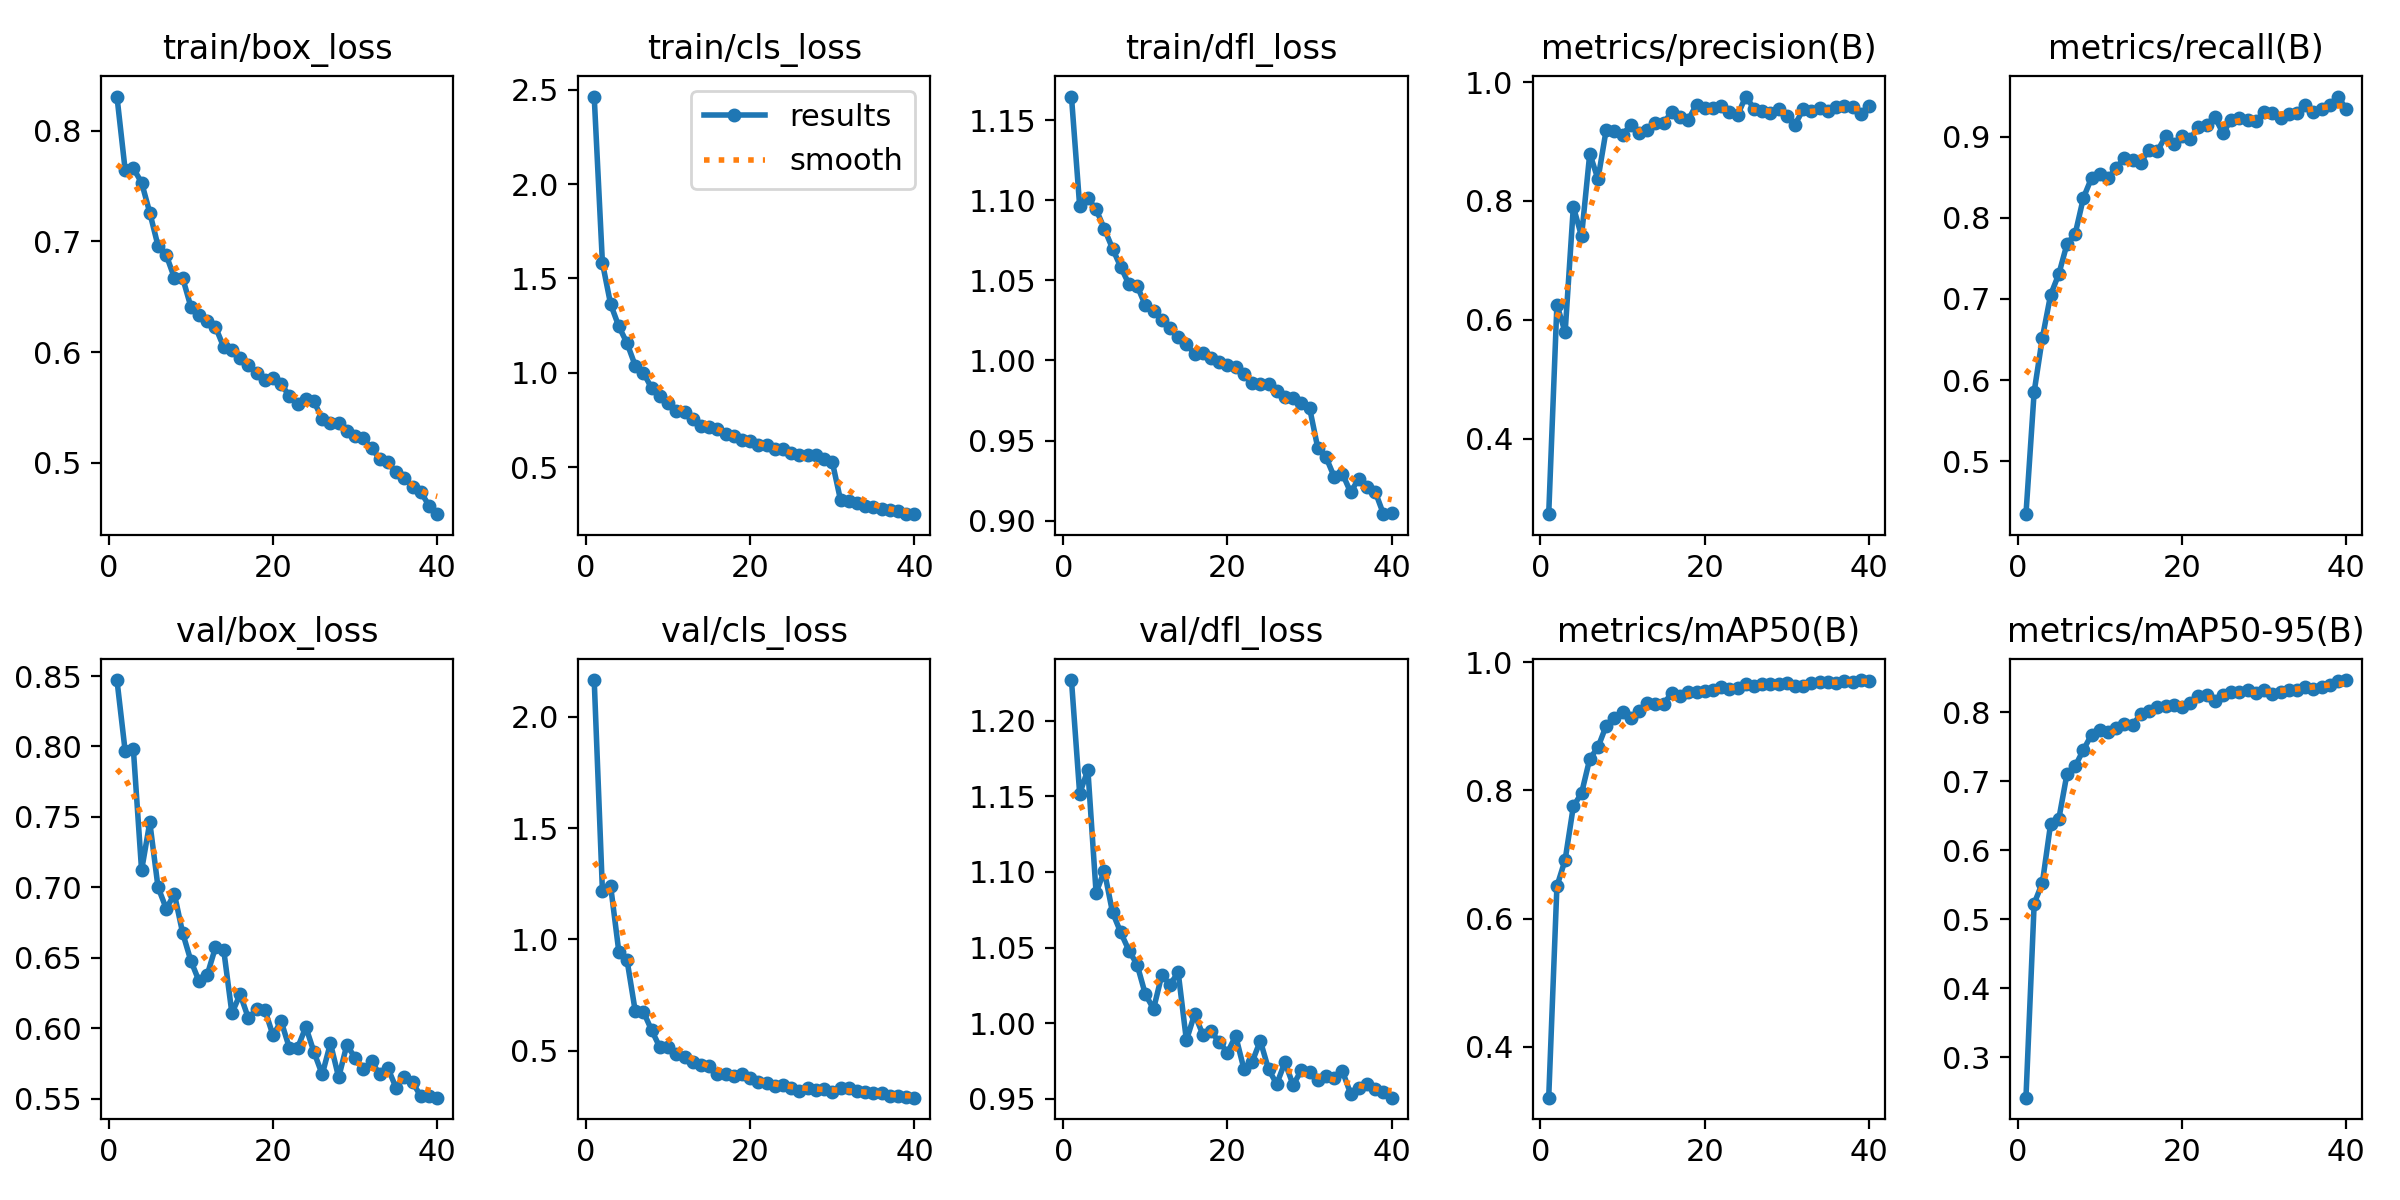

Values plotted in this chart, from the file beside it:
epoch, train/box_loss, train/cls_loss, train/dfl_loss, metrics/precision(B), metrics/recall(B), metrics/mAP50(B), metrics/mAP50-95(B), val/box_loss, val/cls_loss, val/dfl_loss, lr/pg0, lr/pg1, lr/pg2
1, 0.8307, 2.464, 1.165, 0.273, 0.435, 0.3209, 0.2413, 0.8471, 2.164, 1.227, 0.0001745, 0.0001745, 0.0001745
2, 0.7643, 1.583, 1.096, 0.6257, 0.5857, 0.6504, 0.5227, 0.7967, 1.219, 1.152, 0.0003412, 0.0003412, 0.0003412
3, 0.7658, 1.364, 1.101, 0.5789, 0.6522, 0.6916, 0.5528, 0.7979, 1.24, 1.168, 0.0004992, 0.0004992, 0.0004992
4, 0.7531, 1.246, 1.094, 0.7901, 0.705, 0.7749, 0.6379, 0.7121, 0.9441, 1.086, 0.0004869, 0.0004869, 0.0004869
5, 0.7258, 1.157, 1.082, 0.7408, 0.7306, 0.7956, 0.6453, 0.7462, 0.9064, 1.101, 0.0004869, 0.0004869, 0.0004869
6, 0.696, 1.038, 1.07, 0.8798, 0.7677, 0.8491, 0.7109, 0.7001, 0.6777, 1.073, 0.0004739, 0.0004739, 0.0004739
7, 0.6876, 0.9998, 1.058, 0.8367, 0.7803, 0.8671, 0.722, 0.6849, 0.6744, 1.06, 0.0004609, 0.0004609, 0.0004609
8, 0.667, 0.9188, 1.048, 0.9196, 0.8246, 0.9007, 0.7457, 0.6951, 0.5919, 1.048, 0.0004479, 0.0004479, 0.0004479
9, 0.667, 0.8794, 1.047, 0.9176, 0.8492, 0.9126, 0.7678, 0.6676, 0.5155, 1.039, 0.0004349, 0.0004349, 0.0004349
10, 0.641, 0.8418, 1.034, 0.9115, 0.8536, 0.9221, 0.7745, 0.6479, 0.5154, 1.019, 0.0004218, 0.0004218, 0.0004218
11, 0.6333, 0.7997, 1.031, 0.928, 0.8488, 0.913, 0.7716, 0.6333, 0.4878, 1.009, 0.0004088, 0.0004088, 0.0004088
12, 0.6278, 0.7918, 1.025, 0.9136, 0.8613, 0.923, 0.7775, 0.6379, 0.4734, 1.032, 0.0003958, 0.0003958, 0.0003958
13, 0.6227, 0.7544, 1.02, 0.9189, 0.874, 0.9362, 0.7834, 0.6575, 0.4495, 1.026, 0.0003828, 0.0003828, 0.0003828
14, 0.6046, 0.7185, 1.015, 0.9319, 0.8716, 0.9351, 0.7816, 0.6556, 0.4369, 1.034, 0.0003698, 0.0003698, 0.0003698
15, 0.6024, 0.7139, 1.01, 0.9316, 0.868, 0.9353, 0.7978, 0.6106, 0.4338, 0.9885, 0.0003568, 0.0003568, 0.0003568
16, 0.5944, 0.7007, 1.004, 0.9499, 0.884, 0.9516, 0.8022, 0.6241, 0.3947, 1.006, 0.0003437, 0.0003437, 0.0003437
17, 0.5887, 0.6763, 1.005, 0.9408, 0.8821, 0.9477, 0.8083, 0.6072, 0.3954, 0.9923, 0.0003307, 0.0003307, 0.0003307
18, 0.5809, 0.6673, 1.002, 0.9367, 0.9001, 0.9526, 0.8091, 0.6133, 0.3884, 0.9945, 0.0003177, 0.0003177, 0.0003177
19, 0.5749, 0.6462, 0.9989, 0.9621, 0.8904, 0.9532, 0.8107, 0.6132, 0.3944, 0.9874, 0.0003047, 0.0003047, 0.0003047
20, 0.5765, 0.6378, 0.9972, 0.9556, 0.9006, 0.9545, 0.8077, 0.595, 0.3786, 0.9805, 0.0002917, 0.0002917, 0.0002917
21, 0.5709, 0.6182, 0.9956, 0.9565, 0.8971, 0.9564, 0.8129, 0.6049, 0.3615, 0.9915, 0.0002787, 0.0002787, 0.0002787
22, 0.5605, 0.618, 0.9918, 0.9597, 0.9114, 0.961, 0.8237, 0.5859, 0.356, 0.9697, 0.0002656, 0.0002656, 0.0002656
23, 0.5528, 0.5978, 0.9862, 0.9497, 0.9146, 0.9581, 0.8252, 0.5859, 0.344, 0.9741, 0.0002526, 0.0002526, 0.0002526
24, 0.5576, 0.5989, 0.985, 0.9444, 0.924, 0.9591, 0.8167, 0.6009, 0.3452, 0.9882, 0.0002396, 0.0002396, 0.0002396
25, 0.5555, 0.5781, 0.9852, 0.9756, 0.9041, 0.9655, 0.8254, 0.5829, 0.3309, 0.9694, 0.0002266, 0.0002266, 0.0002266
26, 0.5396, 0.5631, 0.9812, 0.9555, 0.9209, 0.9627, 0.8297, 0.5671, 0.3212, 0.9596, 0.0002136, 0.0002136, 0.0002136
27, 0.5363, 0.5661, 0.9775, 0.9508, 0.9232, 0.9654, 0.8289, 0.5893, 0.3314, 0.974, 0.0002005, 0.0002005, 0.0002005
28, 0.5357, 0.5638, 0.9768, 0.9475, 0.9205, 0.9653, 0.8325, 0.565, 0.3221, 0.9589, 0.0001875, 0.0001875, 0.0001875
29, 0.5287, 0.5415, 0.9735, 0.9544, 0.9187, 0.9654, 0.8287, 0.5882, 0.3291, 0.9689, 0.0001745, 0.0001745, 0.0001745
30, 0.524, 0.5273, 0.9704, 0.9435, 0.9307, 0.9671, 0.8321, 0.5788, 0.316, 0.9676, 0.0001615, 0.0001615, 0.0001615
31, 0.5225, 0.326, 0.9453, 0.9286, 0.9286, 0.9627, 0.8272, 0.5707, 0.3314, 0.9622, 0.0001485, 0.0001485, 0.0001485
32, 0.5132, 0.3206, 0.9396, 0.9541, 0.9233, 0.9633, 0.829, 0.5764, 0.3311, 0.9652, 0.0001354, 0.0001354, 0.0001354
33, 0.504, 0.3081, 0.9273, 0.9519, 0.9274, 0.9666, 0.8321, 0.5673, 0.3177, 0.9635, 0.0001224, 0.0001224, 0.0001224
34, 0.5006, 0.2963, 0.9293, 0.9567, 0.9284, 0.9684, 0.8328, 0.5716, 0.3166, 0.9682, 0.0001094, 0.0001094, 0.0001094
35, 0.4914, 0.2872, 0.9177, 0.9507, 0.9393, 0.9688, 0.8364, 0.5575, 0.31, 0.9532, 9.639e-05, 9.639e-05, 9.639e-05
36, 0.4861, 0.2763, 0.9263, 0.9575, 0.9304, 0.9676, 0.8342, 0.5652, 0.3108, 0.9569, 8.3371e-05, 8.3371e-05, 8.3371e-05
37, 0.4784, 0.272, 0.921, 0.9602, 0.9335, 0.9701, 0.8364, 0.5615, 0.2979, 0.9594, 7.0353e-05, 7.0353e-05, 7.0353e-05
38, 0.4738, 0.2672, 0.918, 0.9578, 0.9391, 0.9696, 0.8394, 0.5517, 0.297, 0.9565, 5.7334e-05, 5.7334e-05, 5.7334e-05
39, 0.4616, 0.2539, 0.904, 0.9465, 0.9493, 0.9719, 0.8453, 0.5522, 0.293, 0.9545, 4.4315e-05, 4.4315e-05, 4.4315e-05
40, 0.4538, 0.2514, 0.9045, 0.9603, 0.9339, 0.9705, 0.8468, 0.5506, 0.2896, 0.9506, 3.1297e-05, 3.1297e-05, 3.1297e-05
